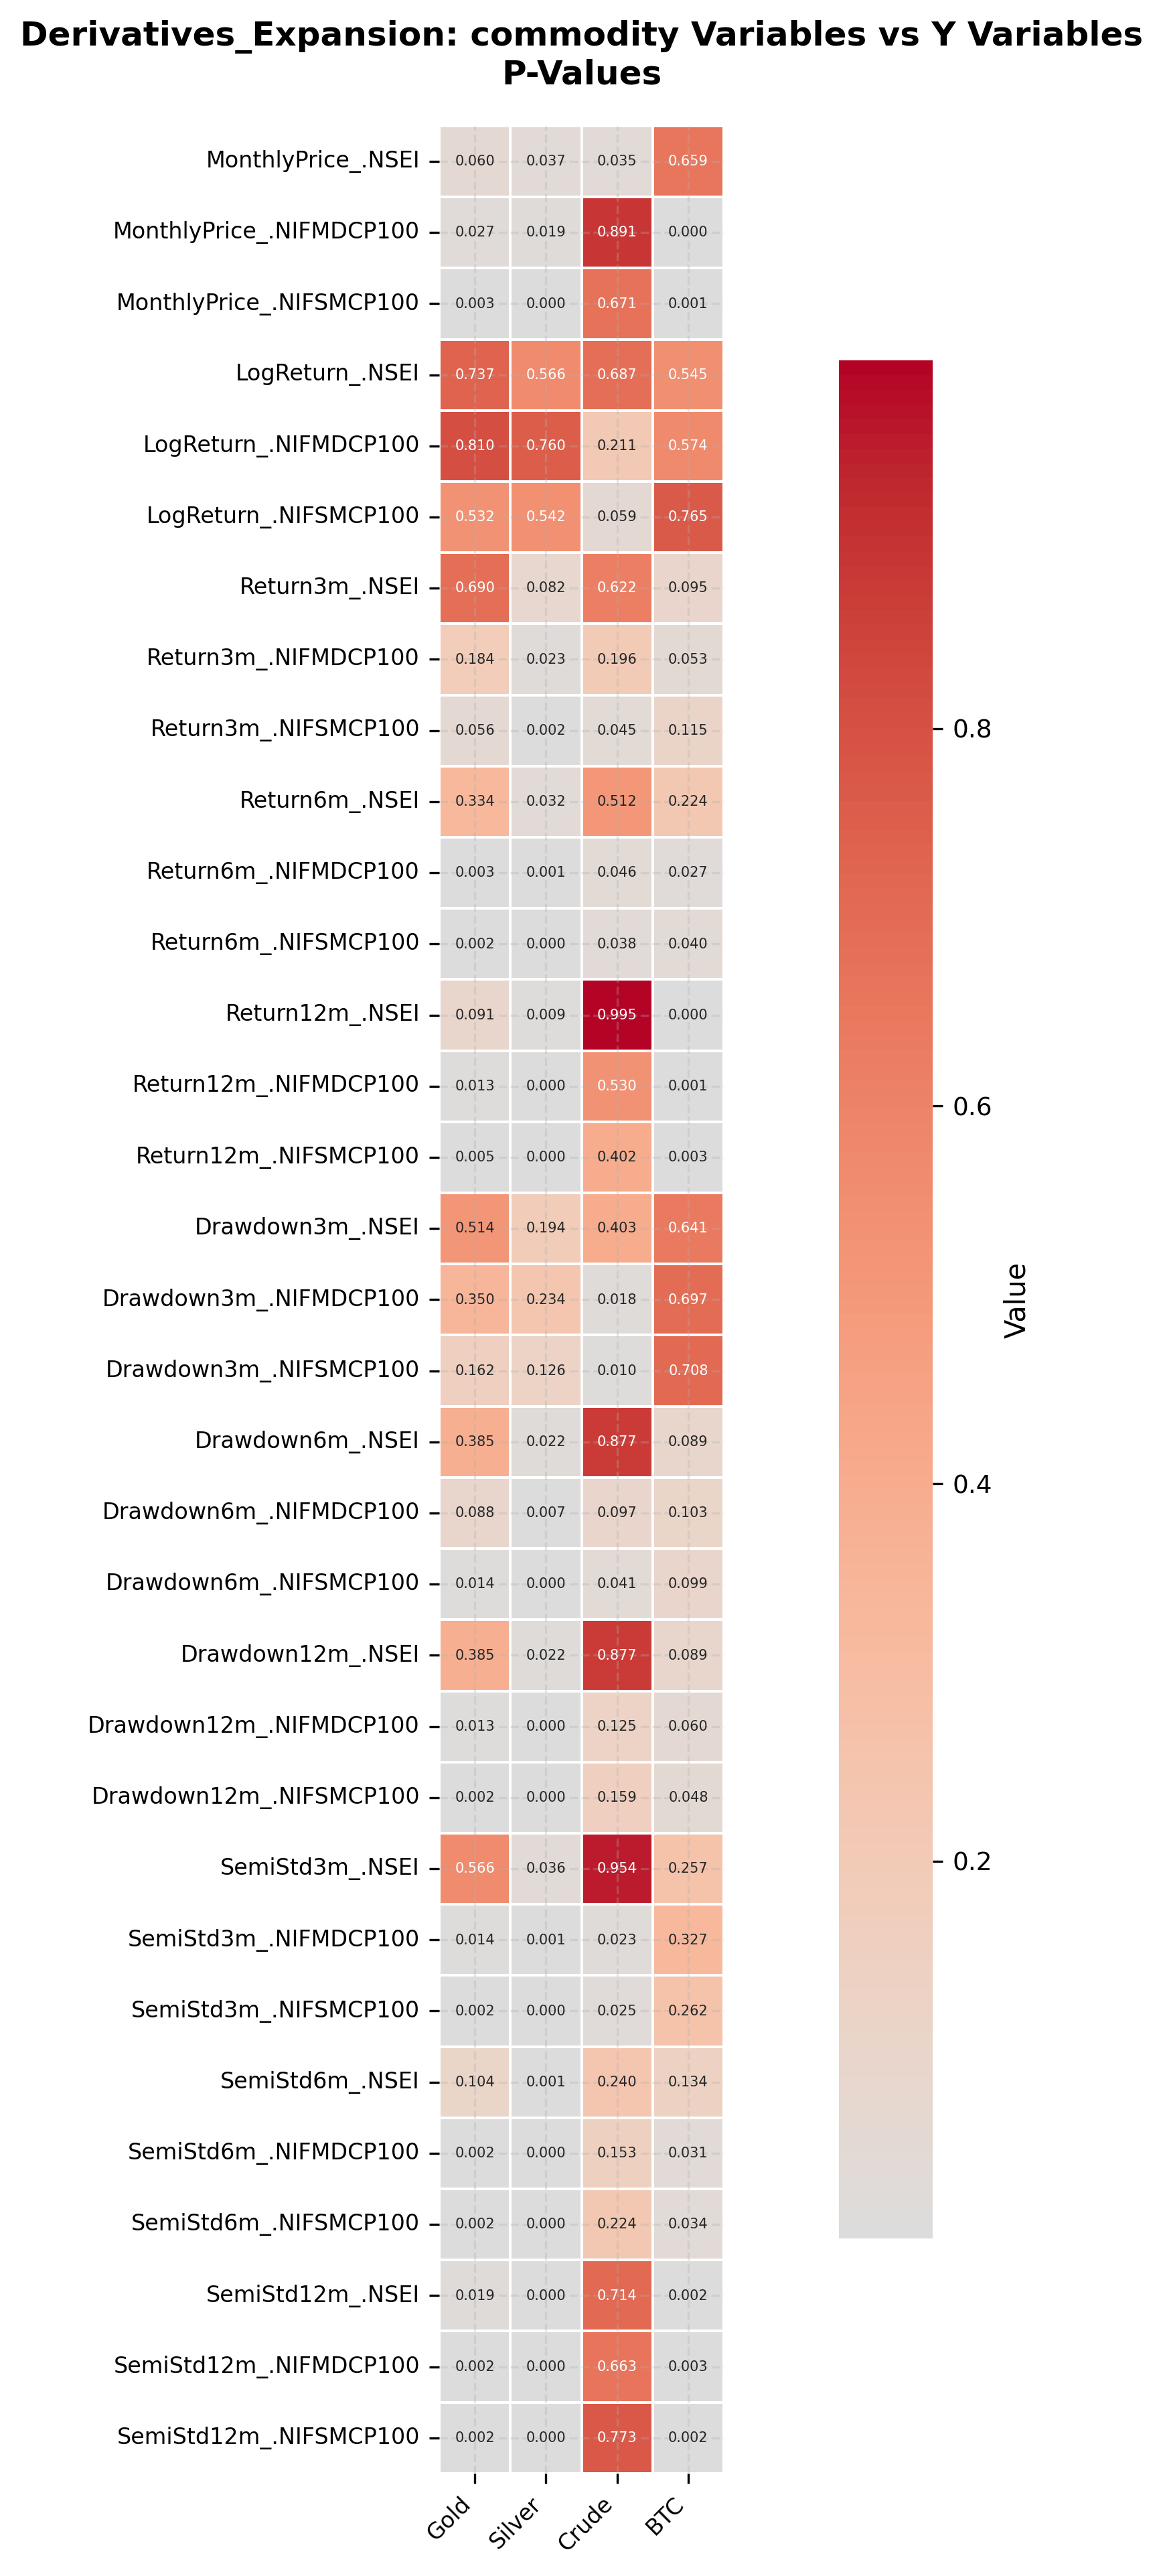

Values plotted in this chart, from the file beside it:
, Gold, Silver, Crude, BTC
MonthlyPrice_.NSEI, 0.05992, 0.03676, 0.03501, 0.6588
MonthlyPrice_.NIFMDCP100, 0.02662, 0.01877, 0.891, 6.622664053224092e-05
MonthlyPrice_.NIFSMCP100, 0.0027, 0.0001833, 0.6707, 0.0008056
LogReturn_.NSEI, 0.7374, 0.5661, 0.6874, 0.5455
LogReturn_.NIFMDCP100, 0.8099, 0.76, 0.2105, 0.5742
LogReturn_.NIFSMCP100, 0.5318, 0.5422, 0.05913, 0.765
Return3m_.NSEI, 0.6895, 0.08166, 0.6218, 0.09518
Return3m_.NIFMDCP100, 0.1839, 0.02332, 0.1959, 0.05343
Return3m_.NIFSMCP100, 0.05574, 0.002458, 0.04519, 0.1155
Return6m_.NSEI, 0.3337, 0.03237, 0.5123, 0.2241
Return6m_.NIFMDCP100, 0.003199, 0.0009105, 0.04564, 0.02692
Return6m_.NIFSMCP100, 0.002109, 7.330395869931117e-05, 0.03813, 0.04047
Return12m_.NSEI, 0.09074, 0.008835, 0.9949, 0.0002763
Return12m_.NIFMDCP100, 0.01281, 0.0003002, 0.53, 0.0007194
Return12m_.NIFSMCP100, 0.005155, 3.830363709145246e-05, 0.4016, 0.002717
Drawdown3m_.NSEI, 0.5145, 0.1942, 0.4029, 0.6414
Drawdown3m_.NIFMDCP100, 0.3497, 0.2336, 0.01757, 0.6969
Drawdown3m_.NIFSMCP100, 0.1625, 0.1261, 0.009539, 0.7079
Drawdown6m_.NSEI, 0.3854, 0.02187, 0.8765, 0.08923
Drawdown6m_.NIFMDCP100, 0.0876, 0.006876, 0.09693, 0.1031
Drawdown6m_.NIFSMCP100, 0.01401, 0.0003746, 0.04107, 0.09943
Drawdown12m_.NSEI, 0.3854, 0.02187, 0.8765, 0.08923
Drawdown12m_.NIFMDCP100, 0.01308, 0.0002336, 0.1246, 0.06038
Drawdown12m_.NIFSMCP100, 0.002389, 5.054467595577705e-06, 0.1588, 0.0478
SemiStd3m_.NSEI, 0.5665, 0.03566, 0.9535, 0.2572
SemiStd3m_.NIFMDCP100, 0.01417, 0.001081, 0.02293, 0.3271
SemiStd3m_.NIFSMCP100, 0.002313, 6.711373919876529e-05, 0.02514, 0.2622
SemiStd6m_.NSEI, 0.1039, 0.001198, 0.2405, 0.1342
SemiStd6m_.NIFMDCP100, 0.002414, 1.1415034792294776e-05, 0.1529, 0.03113
SemiStd6m_.NIFSMCP100, 0.001591, 3.1070134973720798e-06, 0.2242, 0.03381
SemiStd12m_.NSEI, 0.01896, 0.0002265, 0.714, 0.002016
SemiStd12m_.NIFMDCP100, 0.001686, 3.0111941116794938e-05, 0.6631, 0.002583
SemiStd12m_.NIFSMCP100, 0.001973, 6.399769247078524e-05, 0.7729, 0.002029
